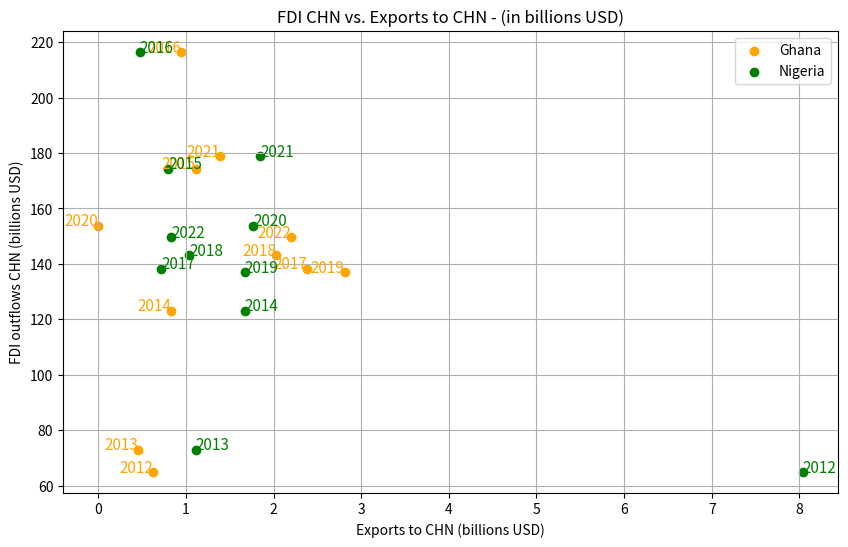

The matplotlib source for this figure:
import numpy as np
import matplotlib.pyplot as plt

# Provided data (maybe the csv file)
exports_gha = [0.627, 0.458, 0.83, 1.11, 0.942, 2.38, 2.03, 2.81, 0, 1.39, 2.2]

exports_nig = [8.04, 1.11, 
               1.67, 0.795, 0.471, 0.721, 
              1.04, 1.67, 1.77, 1.85, 0.834]

fdi_chn = [64.96, 72.97, 123.13, 174.39, 216.42, 138.29, 143.03, 136.91, 153.72, 178.8, 149.69]

# Ensure all lists are the same length for simplicity
period = [2012, 2013, 2014, 2015, 2016, 2017, 2018, 2019, 2020, 2021, 2022]


# Plot the scatter plots
plt.figure(figsize = (10, 6))

plt.scatter(exports_gha, fdi_chn, color = 'orange', label = 'Ghana')
plt.scatter(exports_nig, fdi_chn, color ='green', label = 'Nigeria')

# Adding labels for each point for clarity
for i in range(len(exports_gha)):
    plt.text(exports_gha[i], fdi_chn[i], f'{period[i]}', fontsize = 11, ha ='right', color = 'orange')
    plt.text(exports_nig[i], fdi_chn[i], f'{period[i]}', fontsize = 11, ha = 'left', color = 'green')

plt.xlabel('Exports to CHN (billions USD)')
plt.ylabel('FDI outflows CHN (billions USD)')
plt.title('FDI CHN vs. Exports to CHN - (in billions USD)')
plt.legend()
plt.grid(True)
plt.show()
